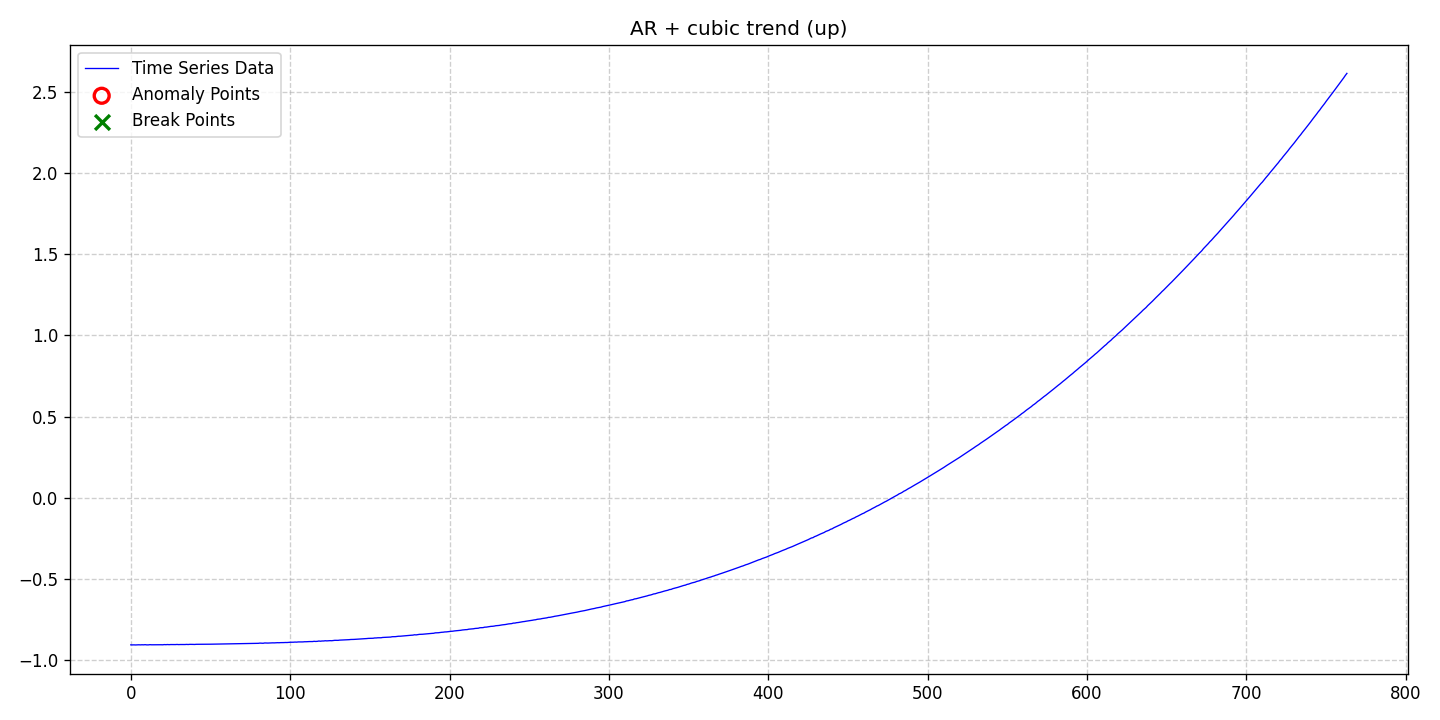

The file beside this chart, header and first rows:
date, data, stationary, det_lin_up, det_lin_down, det_quad, det_cubic, det_exp, det_damped, stoc_trend, volatility, single_seas, multiple_seas, point_anom_single, point_anom_multi, collect_anom, context_anom, mean_shift, var_shift, trend_shift, point_anom_count, point_anom_location, point_anom_point, collect_anom_count
2020-01-01, -0.9051, 0, 0, 0, 0, 1, 0, 0, 0, 0, 0, 0, 0, 0, 0, 0, 0, 0, 0, 0, none, , 0
2020-01-02, -0.9056, 0, 0, 0, 0, 1, 0, 0, 0, 0, 0, 0, 0, 0, 0, 0, 0, 0, 0, 0, none, , 0
2020-01-03, -0.9053, 0, 0, 0, 0, 1, 0, 0, 0, 0, 0, 0, 0, 0, 0, 0, 0, 0, 0, 0, none, , 0
2020-01-04, -0.9059, 0, 0, 0, 0, 1, 0, 0, 0, 0, 0, 0, 0, 0, 0, 0, 0, 0, 0, 0, none, , 0
2020-01-05, -0.9053, 0, 0, 0, 0, 1, 0, 0, 0, 0, 0, 0, 0, 0, 0, 0, 0, 0, 0, 0, none, , 0
2020-01-06, -0.9048, 0, 0, 0, 0, 1, 0, 0, 0, 0, 0, 0, 0, 0, 0, 0, 0, 0, 0, 0, none, , 0
2020-01-07, -0.9054, 0, 0, 0, 0, 1, 0, 0, 0, 0, 0, 0, 0, 0, 0, 0, 0, 0, 0, 0, none, , 0
2020-01-08, -0.9047, 0, 0, 0, 0, 1, 0, 0, 0, 0, 0, 0, 0, 0, 0, 0, 0, 0, 0, 0, none, , 0
2020-01-09, -0.9051, 0, 0, 0, 0, 1, 0, 0, 0, 0, 0, 0, 0, 0, 0, 0, 0, 0, 0, 0, none, , 0
2020-01-10, -0.9042, 0, 0, 0, 0, 1, 0, 0, 0, 0, 0, 0, 0, 0, 0, 0, 0, 0, 0, 0, none, , 0
2020-01-11, -0.9055, 0, 0, 0, 0, 1, 0, 0, 0, 0, 0, 0, 0, 0, 0, 0, 0, 0, 0, 0, none, , 0
2020-01-12, -0.9054, 0, 0, 0, 0, 1, 0, 0, 0, 0, 0, 0, 0, 0, 0, 0, 0, 0, 0, 0, none, , 0
2020-01-13, -0.9041, 0, 0, 0, 0, 1, 0, 0, 0, 0, 0, 0, 0, 0, 0, 0, 0, 0, 0, 0, none, , 0
2020-01-14, -0.9049, 0, 0, 0, 0, 1, 0, 0, 0, 0, 0, 0, 0, 0, 0, 0, 0, 0, 0, 0, none, , 0
2020-01-15, -0.9047, 0, 0, 0, 0, 1, 0, 0, 0, 0, 0, 0, 0, 0, 0, 0, 0, 0, 0, 0, none, , 0
2020-01-16, -0.9047, 0, 0, 0, 0, 1, 0, 0, 0, 0, 0, 0, 0, 0, 0, 0, 0, 0, 0, 0, none, , 0
2020-01-17, -0.9047, 0, 0, 0, 0, 1, 0, 0, 0, 0, 0, 0, 0, 0, 0, 0, 0, 0, 0, 0, none, , 0
2020-01-18, -0.9038, 0, 0, 0, 0, 1, 0, 0, 0, 0, 0, 0, 0, 0, 0, 0, 0, 0, 0, 0, none, , 0
2020-01-19, -0.9037, 0, 0, 0, 0, 1, 0, 0, 0, 0, 0, 0, 0, 0, 0, 0, 0, 0, 0, 0, none, , 0
2020-01-20, -0.9045, 0, 0, 0, 0, 1, 0, 0, 0, 0, 0, 0, 0, 0, 0, 0, 0, 0, 0, 0, none, , 0
2020-01-21, -0.9049, 0, 0, 0, 0, 1, 0, 0, 0, 0, 0, 0, 0, 0, 0, 0, 0, 0, 0, 0, none, , 0
2020-01-22, -0.9036, 0, 0, 0, 0, 1, 0, 0, 0, 0, 0, 0, 0, 0, 0, 0, 0, 0, 0, 0, none, , 0
2020-01-23, -0.9042, 0, 0, 0, 0, 1, 0, 0, 0, 0, 0, 0, 0, 0, 0, 0, 0, 0, 0, 0, none, , 0
2020-01-24, -0.9033, 0, 0, 0, 0, 1, 0, 0, 0, 0, 0, 0, 0, 0, 0, 0, 0, 0, 0, 0, none, , 0
2020-01-25, -0.9041, 0, 0, 0, 0, 1, 0, 0, 0, 0, 0, 0, 0, 0, 0, 0, 0, 0, 0, 0, none, , 0
2020-01-26, -0.9034, 0, 0, 0, 0, 1, 0, 0, 0, 0, 0, 0, 0, 0, 0, 0, 0, 0, 0, 0, none, , 0
2020-01-27, -0.9035, 0, 0, 0, 0, 1, 0, 0, 0, 0, 0, 0, 0, 0, 0, 0, 0, 0, 0, 0, none, , 0
2020-01-28, -0.904, 0, 0, 0, 0, 1, 0, 0, 0, 0, 0, 0, 0, 0, 0, 0, 0, 0, 0, 0, none, , 0
2020-01-29, -0.9035, 0, 0, 0, 0, 1, 0, 0, 0, 0, 0, 0, 0, 0, 0, 0, 0, 0, 0, 0, none, , 0
2020-01-30, -0.9028, 0, 0, 0, 0, 1, 0, 0, 0, 0, 0, 0, 0, 0, 0, 0, 0, 0, 0, 0, none, , 0
2020-01-31, -0.9037, 0, 0, 0, 0, 1, 0, 0, 0, 0, 0, 0, 0, 0, 0, 0, 0, 0, 0, 0, none, , 0
2020-02-01, -0.9031, 0, 0, 0, 0, 1, 0, 0, 0, 0, 0, 0, 0, 0, 0, 0, 0, 0, 0, 0, none, , 0
2020-02-02, -0.9033, 0, 0, 0, 0, 1, 0, 0, 0, 0, 0, 0, 0, 0, 0, 0, 0, 0, 0, 0, none, , 0
2020-02-03, -0.9037, 0, 0, 0, 0, 1, 0, 0, 0, 0, 0, 0, 0, 0, 0, 0, 0, 0, 0, 0, none, , 0
2020-02-04, -0.9032, 0, 0, 0, 0, 1, 0, 0, 0, 0, 0, 0, 0, 0, 0, 0, 0, 0, 0, 0, none, , 0
2020-02-05, -0.9024, 0, 0, 0, 0, 1, 0, 0, 0, 0, 0, 0, 0, 0, 0, 0, 0, 0, 0, 0, none, , 0
2020-02-06, -0.9031, 0, 0, 0, 0, 1, 0, 0, 0, 0, 0, 0, 0, 0, 0, 0, 0, 0, 0, 0, none, , 0
2020-02-07, -0.9021, 0, 0, 0, 0, 1, 0, 0, 0, 0, 0, 0, 0, 0, 0, 0, 0, 0, 0, 0, none, , 0
2020-02-08, -0.9026, 0, 0, 0, 0, 1, 0, 0, 0, 0, 0, 0, 0, 0, 0, 0, 0, 0, 0, 0, none, , 0
2020-02-09, -0.9024, 0, 0, 0, 0, 1, 0, 0, 0, 0, 0, 0, 0, 0, 0, 0, 0, 0, 0, 0, none, , 0
2020-02-10, -0.9028, 0, 0, 0, 0, 1, 0, 0, 0, 0, 0, 0, 0, 0, 0, 0, 0, 0, 0, 0, none, , 0
2020-02-11, -0.9019, 0, 0, 0, 0, 1, 0, 0, 0, 0, 0, 0, 0, 0, 0, 0, 0, 0, 0, 0, none, , 0
2020-02-12, -0.9019, 0, 0, 0, 0, 1, 0, 0, 0, 0, 0, 0, 0, 0, 0, 0, 0, 0, 0, 0, none, , 0
2020-02-13, -0.902, 0, 0, 0, 0, 1, 0, 0, 0, 0, 0, 0, 0, 0, 0, 0, 0, 0, 0, 0, none, , 0
2020-02-14, -0.902, 0, 0, 0, 0, 1, 0, 0, 0, 0, 0, 0, 0, 0, 0, 0, 0, 0, 0, 0, none, , 0
2020-02-15, -0.9013, 0, 0, 0, 0, 1, 0, 0, 0, 0, 0, 0, 0, 0, 0, 0, 0, 0, 0, 0, none, , 0
2020-02-16, -0.9019, 0, 0, 0, 0, 1, 0, 0, 0, 0, 0, 0, 0, 0, 0, 0, 0, 0, 0, 0, none, , 0
2020-02-17, -0.9012, 0, 0, 0, 0, 1, 0, 0, 0, 0, 0, 0, 0, 0, 0, 0, 0, 0, 0, 0, none, , 0
2020-02-18, -0.9013, 0, 0, 0, 0, 1, 0, 0, 0, 0, 0, 0, 0, 0, 0, 0, 0, 0, 0, 0, none, , 0
2020-02-19, -0.9013, 0, 0, 0, 0, 1, 0, 0, 0, 0, 0, 0, 0, 0, 0, 0, 0, 0, 0, 0, none, , 0
2020-02-20, -0.9012, 0, 0, 0, 0, 1, 0, 0, 0, 0, 0, 0, 0, 0, 0, 0, 0, 0, 0, 0, none, , 0
2020-02-21, -0.901, 0, 0, 0, 0, 1, 0, 0, 0, 0, 0, 0, 0, 0, 0, 0, 0, 0, 0, 0, none, , 0
2020-02-22, -0.9012, 0, 0, 0, 0, 1, 0, 0, 0, 0, 0, 0, 0, 0, 0, 0, 0, 0, 0, 0, none, , 0
2020-02-23, -0.9008, 0, 0, 0, 0, 1, 0, 0, 0, 0, 0, 0, 0, 0, 0, 0, 0, 0, 0, 0, none, , 0
2020-02-24, -0.9005, 0, 0, 0, 0, 1, 0, 0, 0, 0, 0, 0, 0, 0, 0, 0, 0, 0, 0, 0, none, , 0
2020-02-25, -0.9001, 0, 0, 0, 0, 1, 0, 0, 0, 0, 0, 0, 0, 0, 0, 0, 0, 0, 0, 0, none, , 0
2020-02-26, -0.9005, 0, 0, 0, 0, 1, 0, 0, 0, 0, 0, 0, 0, 0, 0, 0, 0, 0, 0, 0, none, , 0
2020-02-27, -0.9002, 0, 0, 0, 0, 1, 0, 0, 0, 0, 0, 0, 0, 0, 0, 0, 0, 0, 0, 0, none, , 0
2020-02-28, -0.8993, 0, 0, 0, 0, 1, 0, 0, 0, 0, 0, 0, 0, 0, 0, 0, 0, 0, 0, 0, none, , 0
2020-02-29, -0.9, 0, 0, 0, 0, 1, 0, 0, 0, 0, 0, 0, 0, 0, 0, 0, 0, 0, 0, 0, none, , 0
... 704 more rows
